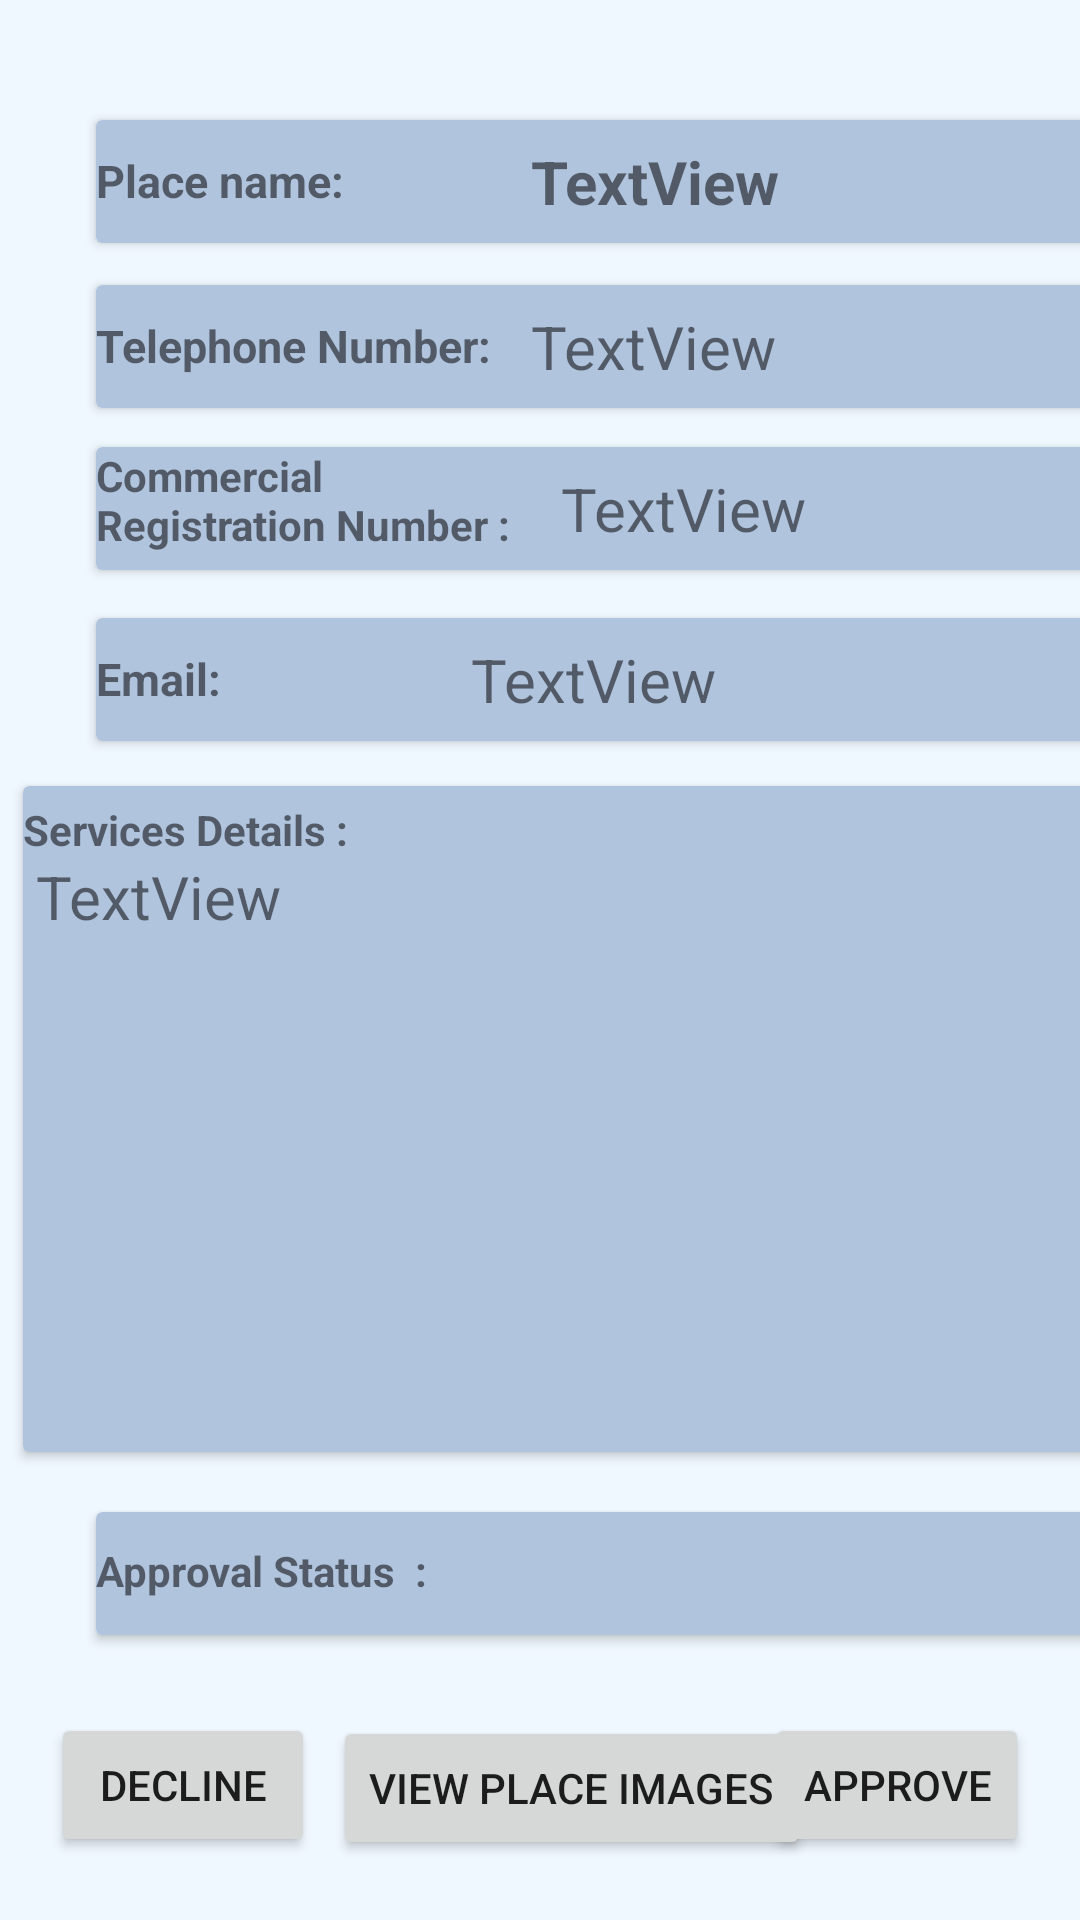

Layout XML and referenced resources for this Android screen:
<!-- AndroidManifest.xml: application theme Theme.Wheelnavigator -->
<!-- res/layout/activity_view_request.xml -->
<?xml version="1.0" encoding="utf-8"?>
<androidx.constraintlayout.widget.ConstraintLayout xmlns:android="http://schemas.android.com/apk/res/android"
    xmlns:app="http://schemas.android.com/apk/res-auto"
    xmlns:tools="http://schemas.android.com/tools"
    android:layout_width="match_parent"
    android:layout_height="match_parent"
    tools:context=".Admin.viewRequest"
    android:background="@color/AliceBlue">

    <Button
        android:id="@+id/DeclineBtn"
        android:layout_width="wrap_content"
        android:layout_height="wrap_content"
        android:layout_marginStart="17dp"
        android:layout_marginBottom="21dp"
        android:text="Decline"
        app:layout_constraintBottom_toBottomOf="parent"
        app:layout_constraintStart_toStartOf="parent" />

    <androidx.cardview.widget.CardView
        android:id="@+id/cardView"
        android:layout_width="352dp"
        android:layout_height="41dp"

        android:layout_marginStart="32dp"
        android:layout_marginTop="40dp"
        app:cardBackgroundColor="@color/LightSteelBlue"
        app:layout_constraintStart_toStartOf="parent"
        app:layout_constraintTop_toTopOf="parent">

        <TextView
            android:id="@+id/textView"
            android:layout_width="148dp"
            android:layout_height="25dp"
            android:layout_marginTop="10dp"
            android:text="Place name:"
            android:textSize="15dp"
            android:textStyle="bold" />

        <TextView
            android:id="@+id/PlaceName"
            android:layout_width="162dp"
            android:layout_height="wrap_content"
            android:layout_gravity="center"
        android:layout_marginLeft="50dp"
            android:text="TextView"
            android:textStyle="bold"

            android:textSize="20dp"/>
    </androidx.cardview.widget.CardView>

    <androidx.cardview.widget.CardView
        android:layout_width="352dp"
        android:layout_height="41dp"

        android:layout_marginStart="32dp"
        android:layout_marginTop="14dp"
        app:cardBackgroundColor="@color/LightSteelBlue"
        app:layout_constraintStart_toStartOf="parent"
        app:layout_constraintTop_toBottomOf="@+id/cardView">

        <TextView
            android:id="@+id/textView4"
            android:layout_width="148dp"
            android:layout_height="25dp"
            android:layout_marginTop="10dp"
            android:text="Telephone Number:"
            android:textSize="15dp"
            android:textStyle="bold"

            />
        <TextView
            android:id="@+id/PlaceTelephone"
            android:layout_width="162dp"
            android:layout_height="wrap_content"
            android:layout_gravity="center"
            android:layout_marginLeft="50dp"
            android:text="TextView"
            android:textSize="20dp"/>
    </androidx.cardview.widget.CardView>

    <androidx.cardview.widget.CardView
        android:id="@+id/cardView2"
        android:layout_width="352dp"
        android:layout_height="41dp"
        android:layout_marginStart="32dp"
        android:layout_marginTop="68dp"
        app:cardBackgroundColor="@color/LightSteelBlue"
        app:layout_constraintStart_toStartOf="parent"
        app:layout_constraintTop_toBottomOf="@+id/cardView">

        <TextView
            android:id="@+id/textView5"
            android:layout_width="148dp"
            android:layout_height="54dp"
            android:text="Commercial Registration Number :"
            android:textStyle="bold" />
        <TextView
            android:id="@+id/PlaceCrn"
            android:layout_width="162dp"
            android:layout_height="wrap_content"
            android:layout_gravity="center"
            android:layout_marginLeft="60dp"
            android:text="TextView"
            android:textSize="20dp"/>
    </androidx.cardview.widget.CardView>


    <androidx.cardview.widget.CardView
        android:id="@+id/cardView3"
        android:layout_width="352dp"

        android:layout_height="41dp"
        android:layout_marginStart="32dp"
        android:layout_marginTop="16dp"
        app:cardBackgroundColor="@color/LightSteelBlue"
        app:layout_constraintStart_toStartOf="parent"
        app:layout_constraintTop_toBottomOf="@+id/cardView2">

        <TextView
            android:id="@+id/textView8"
            android:layout_width="148dp"
            android:layout_height="25dp"
            android:layout_marginTop="10dp"
            android:text="Email:"
            android:textSize="15dp"
            android:textStyle="bold" />
        <TextView
            android:id="@+id/PlaceEmail"
            android:layout_width="162dp"
            android:layout_height="wrap_content"
            android:layout_gravity="center"
            android:layout_marginLeft="30dp"
            android:text="TextView"
            android:textSize="20dp"/>
    </androidx.cardview.widget.CardView>


    <androidx.cardview.widget.CardView
        android:id="@+id/cardView4"
        android:layout_width="354dp"

        android:layout_height="222dp"
        android:layout_marginStart="33dp"
        android:layout_marginTop="15dp"
        android:layout_marginEnd="24dp"
        app:cardBackgroundColor="@color/LightSteelBlue"
        app:layout_constraintEnd_toEndOf="parent"
        app:layout_constraintStart_toStartOf="parent"
        app:layout_constraintTop_toBottomOf="@+id/cardView3">

        <TextView
            android:id="@+id/textView6"
            android:layout_width="148dp"
            android:layout_height="25dp"
            android:layout_marginTop="5dp"
            android:text="Services Details :"
            android:textStyle="bold"
            tools:layout_editor_absoluteX="32dp"
            tools:layout_editor_absoluteY="275dp" />


        <TextView
            android:id="@+id/DescriptionOfServices"
            android:layout_width="345dp"
            android:layout_height="175dp"
            android:layout_gravity="center"
            android:text="TextView"
            android:textSize="20dp" />
    </androidx.cardview.widget.CardView>

    <Button
        android:id="@+id/ViewImg"
        android:layout_width="wrap_content"
        android:layout_height="wrap_content"
        android:layout_marginStart="111dp"
        android:layout_marginTop="88dp"
        android:layout_marginEnd="111dp"
        android:text="View Place Images"

        app:layout_constraintEnd_toEndOf="parent"
        app:layout_constraintHorizontal_bias="0.0"
        app:layout_constraintStart_toStartOf="parent"
        app:layout_constraintTop_toBottomOf="@+id/cardView4" />

    <androidx.cardview.widget.CardView
        android:id="@+id/cardView5"
        android:layout_width="352dp"

        android:layout_height="41dp"
        android:layout_marginStart="32dp"
        android:layout_marginTop="20dp"
        app:cardBackgroundColor="@color/LightSteelBlue"
        app:layout_constraintEnd_toEndOf="parent"
        app:layout_constraintHorizontal_bias="0.0"
        app:layout_constraintStart_toStartOf="parent"
        app:layout_constraintTop_toBottomOf="@+id/cardView4">

        <TextView
            android:id="@+id/textView7"
            android:layout_width="194dp"
            android:layout_height="21dp"
            android:text="Approval Status  :"
            android:layout_marginTop="10dp"
            android:textStyle="bold"

            tools:layout_editor_absoluteX="41dp"
            tools:layout_editor_absoluteY="500dp" />

        <TextView
            android:id="@+id/Approval"
            android:layout_width="194dp"
            android:layout_height="39dp"
            android:layout_marginTop="8dp"
            android:layout_marginLeft="150dp"
            android:textSize="20dp"



            tools:layout_editor_absoluteX="41dp"
            tools:layout_editor_absoluteY="500dp" />
    </androidx.cardview.widget.CardView>

    <Button
        android:id="@+id/ApproveBtn"
        android:layout_width="wrap_content"
        android:layout_height="wrap_content"
        android:layout_marginEnd="17dp"
        android:layout_marginBottom="21dp"
        android:text="Approve"
        app:layout_constraintBottom_toBottomOf="parent"
        app:layout_constraintEnd_toEndOf="parent" />

</androidx.constraintlayout.widget.ConstraintLayout>
<!-- resources referenced by this layout -->
<resources>
  <color name="AliceBlue">#F0F8FF</color>
  <color name="LightSteelBlue">#B0C4DE</color>
  <style name="Theme.Wheelnavigator" parent="Theme.MaterialComponents.DayNight.NoActionBar.Bridge">
          
          <item name="colorPrimary">@color/Blue</item>
          <item name="colorPrimaryVariant">@color/purple_700</item>
          <item name="colorOnPrimary">@color/white</item>
          
          <item name="colorSecondary">@color/teal_200</item>
          <item name="colorSecondaryVariant">@color/teal_700</item>
          <item name="colorOnSecondary">@color/black</item>
          
          <item name="android:statusBarColor">?attr/colorPrimaryVariant</item>
          
      </style>
  <color name="Blue">#01579b</color>
  <color name="purple_700">#FF3700B3</color>
  <color name="white">#FFFFFFFF</color>
  <color name="teal_200">#FF03DAC5</color>
  <color name="teal_700">#FF018786</color>
  <color name="black">#FF000000</color>
</resources>
